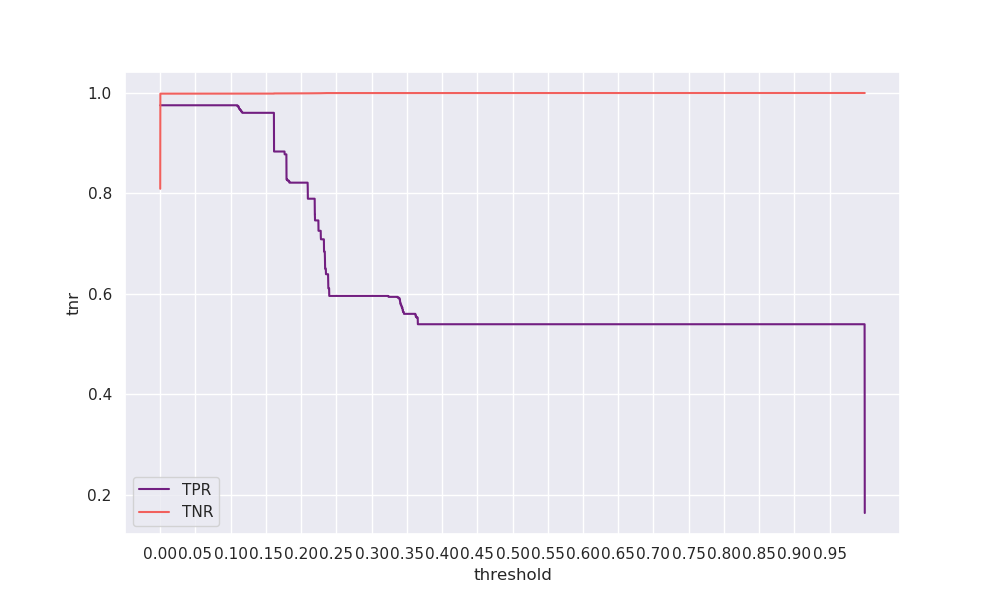

Source data for this figure (header and first rows):
threshold, tpr, tnr, geometric_mean, arithmetic_mean
0.0, 0.9756, 0.8092, 0.8885, 0.8924
5e-05, 0.9756, 0.9987, 0.987, 0.9871
0.0001, 0.9756, 0.9987, 0.987, 0.9871
0.00015, 0.9756, 0.9987, 0.987, 0.9871
0.0002, 0.9756, 0.9987, 0.9871, 0.9871
0.00025, 0.9756, 0.9987, 0.9871, 0.9871
0.0003, 0.9756, 0.9987, 0.9871, 0.9871
0.00035, 0.9756, 0.9987, 0.9871, 0.9871
0.0004, 0.9756, 0.9987, 0.9871, 0.9871
0.00045, 0.9756, 0.9987, 0.9871, 0.9871
0.0005, 0.9756, 0.9987, 0.9871, 0.9871
0.00055, 0.9756, 0.9987, 0.9871, 0.9871
0.0006, 0.9756, 0.9987, 0.9871, 0.9871
0.00065, 0.9756, 0.9987, 0.9871, 0.9871
0.0007, 0.9756, 0.9987, 0.9871, 0.9871
0.00075, 0.9756, 0.9987, 0.9871, 0.9871
0.0008, 0.9756, 0.9987, 0.9871, 0.9871
0.00085, 0.9756, 0.9987, 0.9871, 0.9871
0.0009, 0.9756, 0.9987, 0.9871, 0.9871
0.00095, 0.9756, 0.9987, 0.9871, 0.9871
0.001, 0.9756, 0.9987, 0.9871, 0.9871
0.00105, 0.9756, 0.9987, 0.9871, 0.9871
0.0011, 0.9756, 0.9987, 0.9871, 0.9871
0.00115, 0.9756, 0.9987, 0.9871, 0.9871
0.0012, 0.9756, 0.9987, 0.9871, 0.9871
0.00125, 0.9756, 0.9987, 0.9871, 0.9871
0.0013, 0.9756, 0.9987, 0.9871, 0.9871
0.00135, 0.9756, 0.9987, 0.9871, 0.9871
0.0014, 0.9756, 0.9987, 0.9871, 0.9871
0.00145, 0.9756, 0.9987, 0.9871, 0.9871
0.0015, 0.9756, 0.9987, 0.9871, 0.9871
0.00155, 0.9756, 0.9987, 0.9871, 0.9871
0.0016, 0.9756, 0.9987, 0.9871, 0.9871
0.00165, 0.9756, 0.9987, 0.9871, 0.9871
0.0017, 0.9756, 0.9987, 0.9871, 0.9871
0.00175, 0.9756, 0.9987, 0.9871, 0.9871
0.0018, 0.9756, 0.9987, 0.9871, 0.9871
0.00185, 0.9756, 0.9987, 0.9871, 0.9871
0.0019, 0.9756, 0.9987, 0.9871, 0.9871
0.00195, 0.9756, 0.9987, 0.9871, 0.9871
0.002, 0.9756, 0.9987, 0.9871, 0.9871
0.00205, 0.9756, 0.9987, 0.9871, 0.9871
0.0021, 0.9756, 0.9987, 0.9871, 0.9871
0.00215, 0.9756, 0.9987, 0.9871, 0.9871
0.0022, 0.9756, 0.9987, 0.9871, 0.9871
0.00225, 0.9756, 0.9987, 0.9871, 0.9871
0.0023, 0.9756, 0.9987, 0.9871, 0.9871
0.00235, 0.9756, 0.9987, 0.9871, 0.9871
0.0024, 0.9756, 0.9987, 0.9871, 0.9871
0.00245, 0.9756, 0.9987, 0.9871, 0.9871
0.0025, 0.9756, 0.9987, 0.9871, 0.9871
0.00255, 0.9756, 0.9987, 0.9871, 0.9871
0.0026, 0.9756, 0.9987, 0.9871, 0.9871
0.00265, 0.9756, 0.9987, 0.9871, 0.9871
0.0027, 0.9756, 0.9987, 0.9871, 0.9871
0.00275, 0.9756, 0.9987, 0.9871, 0.9871
0.0028, 0.9756, 0.9987, 0.9871, 0.9871
0.00285, 0.9756, 0.9987, 0.9871, 0.9871
0.0029, 0.9756, 0.9987, 0.9871, 0.9871
0.00295, 0.9756, 0.9987, 0.9871, 0.9871
... 19,940 more rows
